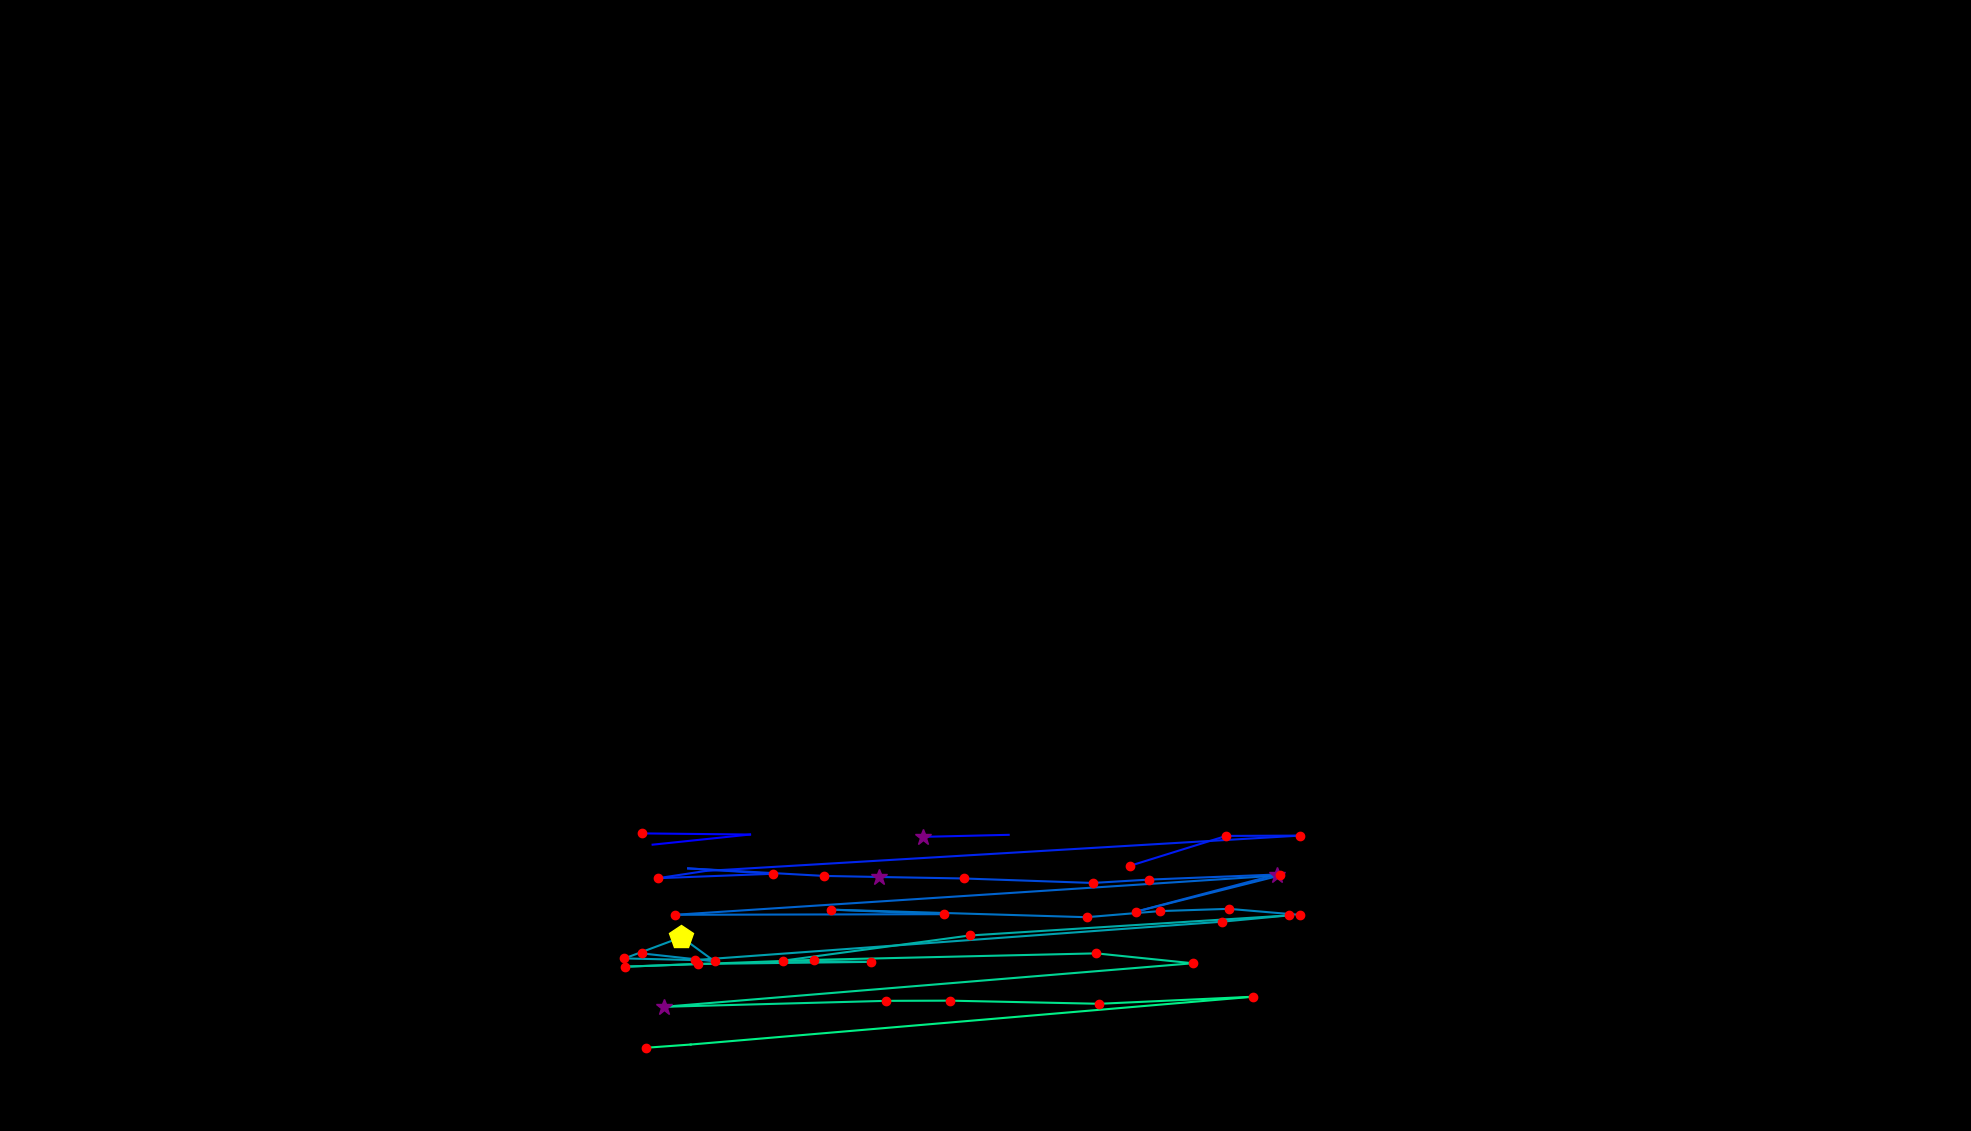

The table this chart was drawn from, first rows:
, fixation_id, timestamp, avg_gaze_x, avg_gaze_y, duration
0, 369.0, 103108, 847.6, 371.9, 48.2
1, 370.0, 103337, 974.1, 385, 60.25
2, 371.0, 103518, 834.3, 386.5, 156.6
3, 375.0, 104554, 1310, 384.6, 60.25
4, 376.0, 104819, 1199, 382, 253
5, 378.0, 105409, 1468, 344.5, 192.8
6, 379.0, 105976, 1592, 383.2, 228.9
7, 380.0, 106229, 1688, 383.6, 120.5
8, 381.0, 106458, 917, 337.8, 96.4
9, 382.0, 106578, 854.1, 328.3, 216.9
10, 383.0, 106819, 1004, 334.1, 216.9
11, 384.0, 107265, 893.7, 341, 96.4
12, 385.0, 107482, 1071, 331.3, 132.5
13, 386.0, 107638, 1141, 329.9, 289.2
14, 387.0, 107952, 1252, 328, 192.8
15, 388.0, 108169, 1419, 322.1, 180.7
16, 389.0, 108410, 1492, 326.5, 168.7
17, 390.0, 108639, 1658, 333.1, 289.2
18, 391.0, 108952, 1475, 284.8, 228.9
19, 392.0, 109241, 1663, 331.9, 180.7
20, 393.0, 109494, 876.7, 280.8, 241
21, 394.0, 110145, 1226, 281.6, 120.5
22, 395.0, 110289, 1079, 287.5, 180.7
23, 396.0, 110494, 1411, 277.7, 216.9
24, 397.0, 110747, 1506, 285.6, 120.5
25, 398.0, 110892, 1596, 288.5, 144.6
26, 399.0, 111061, 1689, 280.6, 120.5
27, 401.0, 111615, 834, 230.6, 180.7
28, 402.0, 111820, 928, 220.3, 216.9
29, 403.0, 112061, 885.1, 251.7, 457.9
30, 404.0, 112567, 811, 224.1, 216.9
31, 405.0, 112808, 902.2, 222, 216.9
32, 406.0, 113145, 1587, 271.8, 156.6
33, 407.0, 113326, 1674, 280, 204.8
34, 408.0, 113591, 1260, 253.9, 120.5
35, 409.0, 113748, 1017, 221.2, 228.9
36, 410.0, 114001, 1132, 219.7, 180.7
37, 411.0, 114218, 906, 216.9, 228.9
38, 412.0, 114483, 811.2, 213.4, 168.7
39, 413.0, 114700, 1058, 222.3, 204.8
40, 414.0, 115350, 1424, 230.7, 132.5
41, 415.0, 115579, 1549, 217.8, 168.7
42, 416.0, 115772, 862.2, 161.3, 373.5
43, 417.0, 116206, 1151, 169, 144.6
44, 418.0, 116374, 1233, 169.3, 168.7
45, 419.0, 116567, 1428, 165.2, 228.9
46, 420.0, 116832, 1628, 174.4, 192.8
47, 421.0, 117121, 897.1, 112.3, 96.4
48, 422.0, 117242, 838.7, 108.1, 132.5
